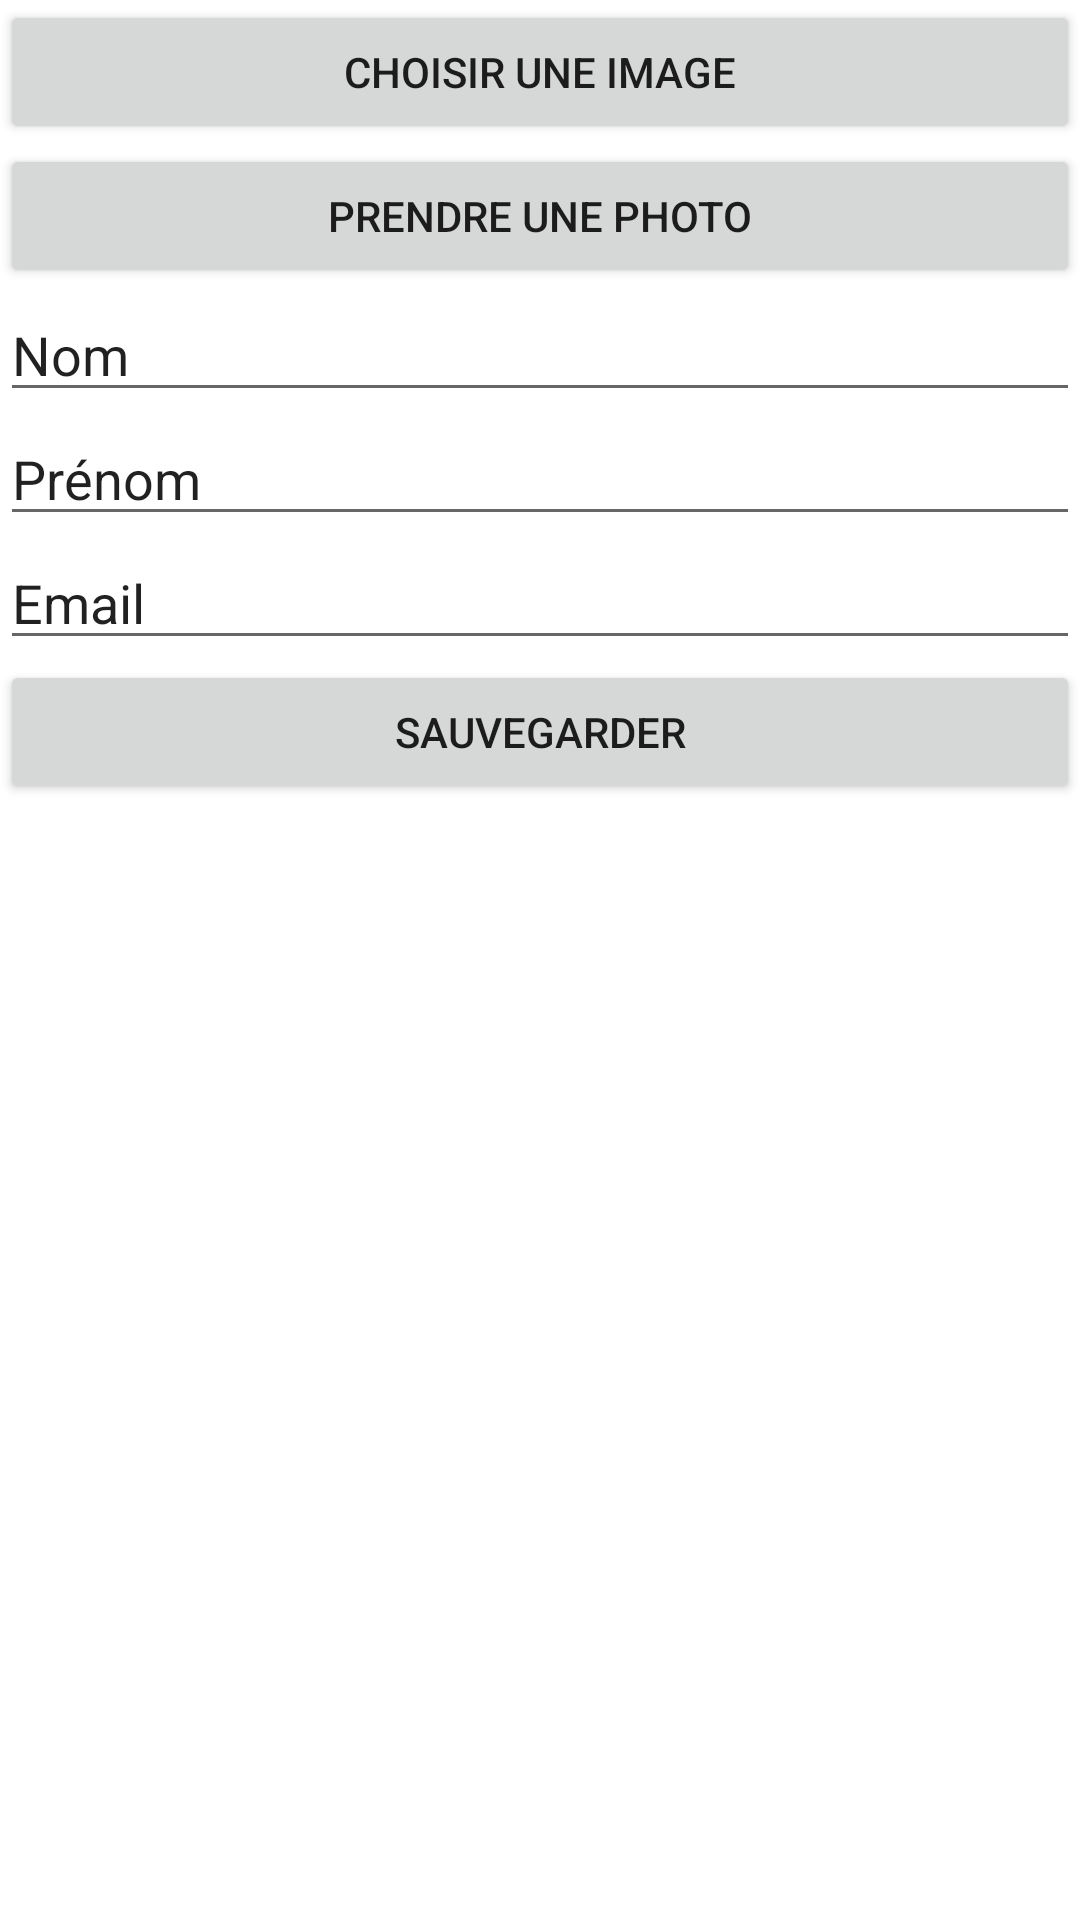

Write the Android layout XML for this screen, with the resource values it uses.
<!-- AndroidManifest.xml: application theme Theme.ToDoErwanVALLERIE -->
<!-- res/layout/activity_user_info.xml -->
<LinearLayout
    xmlns:android="http://schemas.android.com/apk/res/android"
    xmlns:app="http://schemas.android.com/apk/res-auto"
    xmlns:tools="http://schemas.android.com/tools"
    android:orientation="vertical"
    android:layout_width="match_parent"
    android:layout_height="match_parent" >
    <ImageView
        android:id="@+id/image_view"
        android:clickable="true"
        android:layout_width="match_parent"
        android:layout_height="wrap_content"
        tools:srcCompat="@tools:sample/avatars" />

    <Button
        android:id="@+id/upload_image_button"
        android:layout_width="match_parent"
        android:layout_height="wrap_content"
        android:text="Choisir une Image" />

    <Button
        android:id="@+id/take_picture_button"
        android:layout_width="match_parent"
        android:layout_height="wrap_content"
        android:text="Prendre une photo" />

    <EditText
        android:id="@+id/editTextNom"
        android:layout_width="match_parent"
        android:layout_height="wrap_content"
        android:ems="10"
        android:inputType="textPersonName"
        android:text="Nom" />

    <EditText
        android:id="@+id/editTextPrenom"
        android:layout_width="match_parent"
        android:layout_height="wrap_content"
        android:ems="10"
        android:inputType="textPersonName"
        android:text="Prénom" />

    <EditText
        android:id="@+id/editTextEmail"
        android:layout_width="match_parent"
        android:layout_height="wrap_content"
        android:ems="10"
        android:inputType="textPersonName"
        android:text="Email" />

    <Button
        android:id="@+id/buttonSauvegarder"
        android:layout_width="match_parent"
        android:layout_height="wrap_content"
        android:text="Sauvegarder" />

</LinearLayout>
<!-- resources referenced by this layout -->
<resources>
  <style name="Theme.ToDoErwanVALLERIE" parent="Theme.MaterialComponents.DayNight.DarkActionBar">
          
          <item name="colorPrimary">@color/purple_500</item>
          <item name="colorPrimaryVariant">@color/purple_700</item>
          <item name="colorOnPrimary">@color/white</item>
          
          <item name="colorSecondary">@color/teal_200</item>
          <item name="colorSecondaryVariant">@color/teal_700</item>
          <item name="colorOnSecondary">@color/black</item>
          
          <item name="android:statusBarColor" tools:targetApi="l">?attr/colorPrimaryVariant</item>
          
      </style>
  <!-- not gathered from this repository: default colours our renderer supplied (Android Studio template values) -->
  <color name="purple_500">#FF6200EE</color>
  <color name="purple_700">#FF3700B3</color>
  <color name="teal_200">#FF03DAC5</color>
  <color name="teal_700">#FF018786</color>
  <color name="black">#FF000000</color>
  <color name="white">#FFFFFFFF</color>
</resources>
